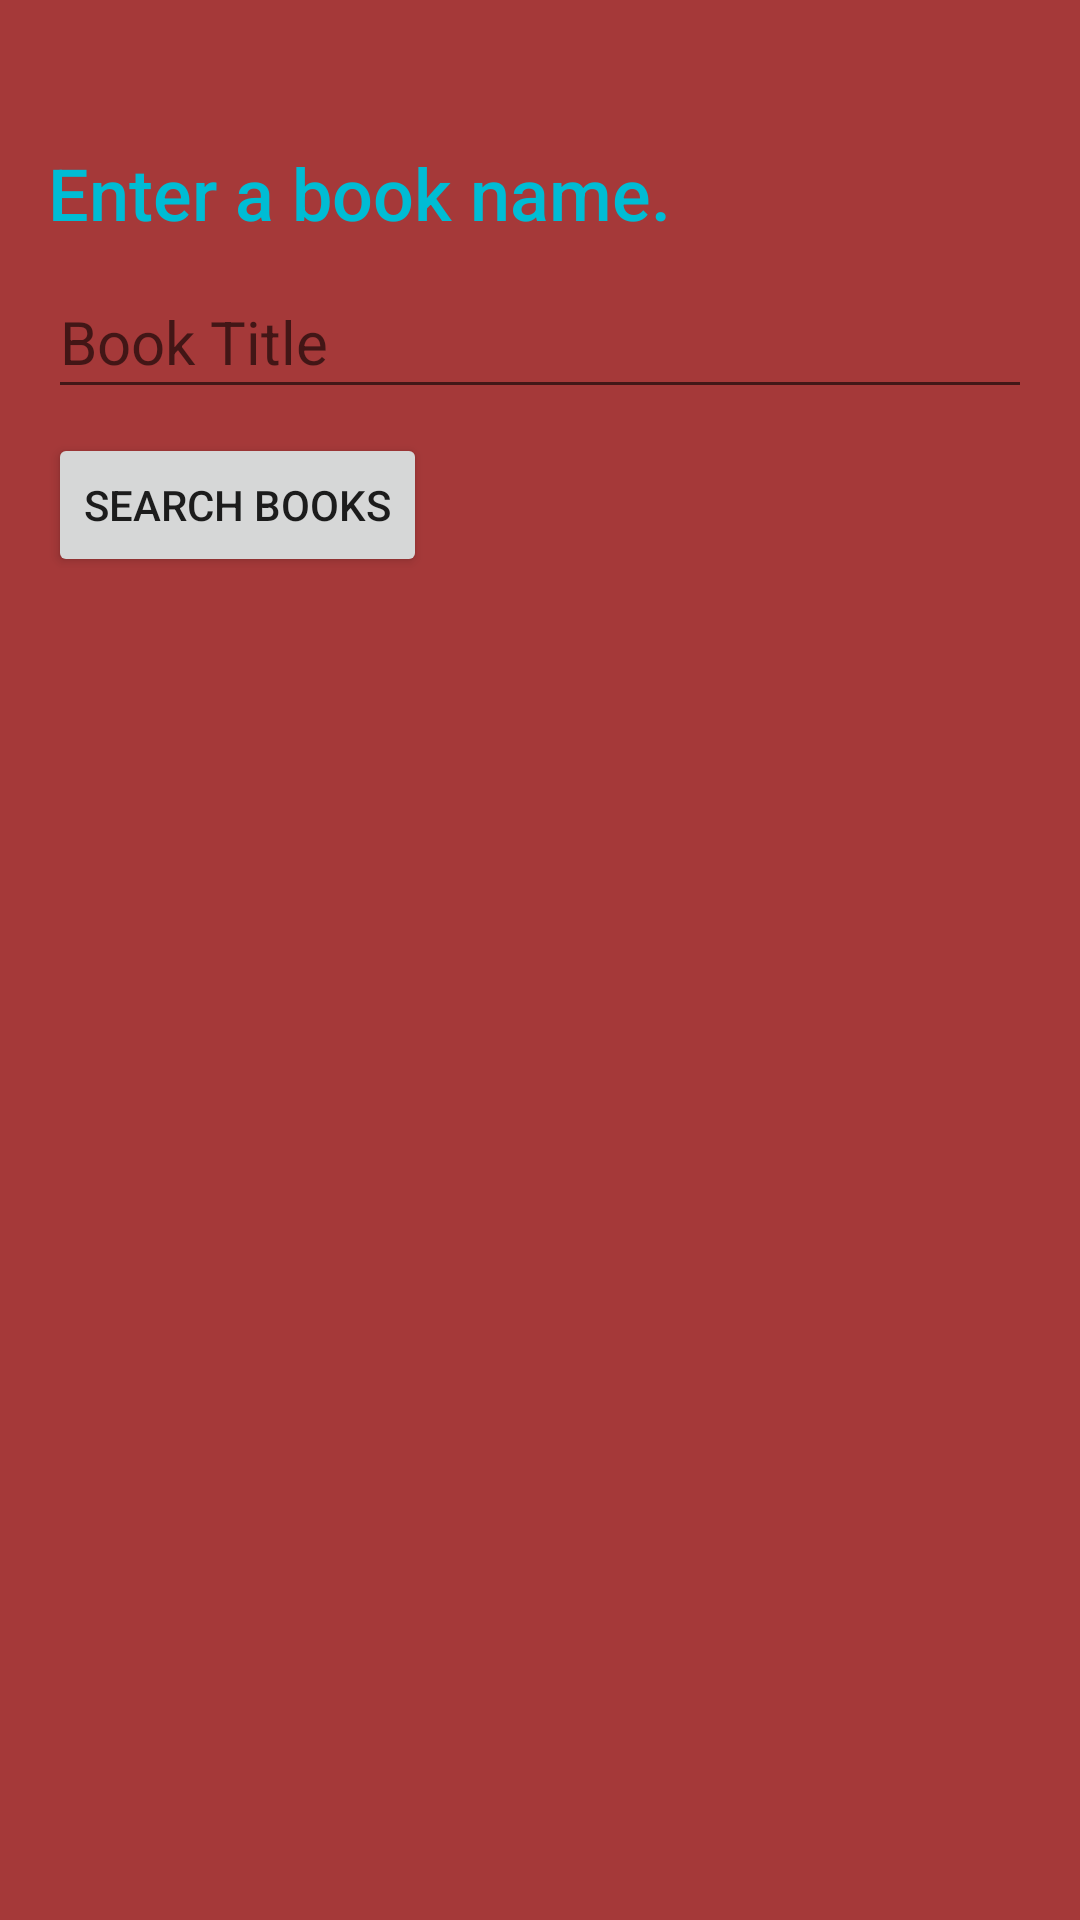

Layout XML and referenced resources for this Android screen:
<!-- AndroidManifest.xml: application theme Theme.AppFinalProj -->
<!-- res/layout/activity_main.xml -->
<?xml version="1.0" encoding="utf-8"?>
<androidx.constraintlayout.widget.ConstraintLayout xmlns:android="http://schemas.android.com/apk/res/android"
    xmlns:app="http://schemas.android.com/apk/res-auto"
    xmlns:tools="http://schemas.android.com/tools"
    android:layout_width="match_parent"
    android:layout_height="match_parent"
    android:padding="16dp"
    android:background="#A53939"
    tools:context=".MainActivity">

    <TextView
        android:id="@+id/instructions"
        android:layout_width="match_parent"
        android:layout_height="wrap_content"
        android:layout_marginTop="32dp"
        android:text="@string/instructions"
        android:textAppearance="@style/TextAppearance.AppCompat.Title"
        android:textColor="#00BCD4"
        android:textSize="24sp"
        app:layout_constraintStart_toStartOf="parent"
        app:layout_constraintTop_toTopOf="parent" />

    <EditText
        android:id="@+id/bookInput"
        android:layout_width="match_parent"
        android:layout_height="wrap_content"
        android:layout_marginTop="8dp"
        android:autofillHints=""
        android:hint="@string/input_hint"
        android:inputType="text"
        android:minHeight="48dp"
        android:textSize="20sp"
        app:layout_constraintEnd_toEndOf="parent"
        app:layout_constraintStart_toStartOf="parent"
        app:layout_constraintTop_toBottomOf="@+id/instructions"
        tools:ignore="VisualLintTextFieldSize" />

    <Button
        android:id="@+id/searchButton"
        android:layout_width="wrap_content"
        android:layout_height="wrap_content"
        android:layout_marginTop="8dp"
        android:onClick="searchBooks"
        android:text="@string/button_text"
        app:layout_constraintStart_toStartOf="parent"
        app:layout_constraintTop_toBottomOf="@+id/bookInput" />

    <TextView
        android:id="@+id/titleText"
        android:layout_width="wrap_content"
        android:layout_height="wrap_content"
        android:layout_marginTop="16dp"
        android:textAppearance="@style/TextAppearance.AppCompat.Headline"
        app:layout_constraintStart_toStartOf="parent"
        app:layout_constraintTop_toBottomOf="@+id/searchButton" />

    <TextView
        android:id="@+id/authorText"
        android:layout_width="wrap_content"
        android:layout_height="wrap_content"
        android:layout_marginTop="8dp"
        android:textAppearance="@style/TextAppearance.AppCompat.Headline"
        app:layout_constraintStart_toStartOf="parent"
        app:layout_constraintTop_toBottomOf="@+id/titleText" />


</androidx.constraintlayout.widget.ConstraintLayout>
<!-- resources referenced by this layout -->
<resources>
  <string name="button_text">Search Books</string>
  <string name="input_hint">Book Title</string>
  <string name="instructions">Enter a book name.</string>
  <style name="Theme.AppFinalProj" parent="Theme.MaterialComponents.DayNight.DarkActionBar">
          
          <item name="colorPrimary">@color/purple_500</item>
          <item name="colorPrimaryVariant">@color/purple_700</item>
          <item name="colorOnPrimary">@color/white</item>
          
          <item name="colorSecondary">@color/teal_200</item>
          <item name="colorSecondaryVariant">@color/teal_700</item>
          <item name="colorOnSecondary">@color/black</item>
          
          <item name="android:statusBarColor">?attr/colorPrimaryVariant</item>
          
      </style>
  <!-- not gathered from this repository: default colours our renderer supplied (Android Studio template values) -->
  <color name="purple_500">#FF6200EE</color>
  <color name="purple_700">#FF3700B3</color>
  <color name="teal_200">#FF03DAC5</color>
  <color name="teal_700">#FF018786</color>
  <color name="black">#FF000000</color>
  <color name="white">#FFFFFFFF</color>
</resources>
